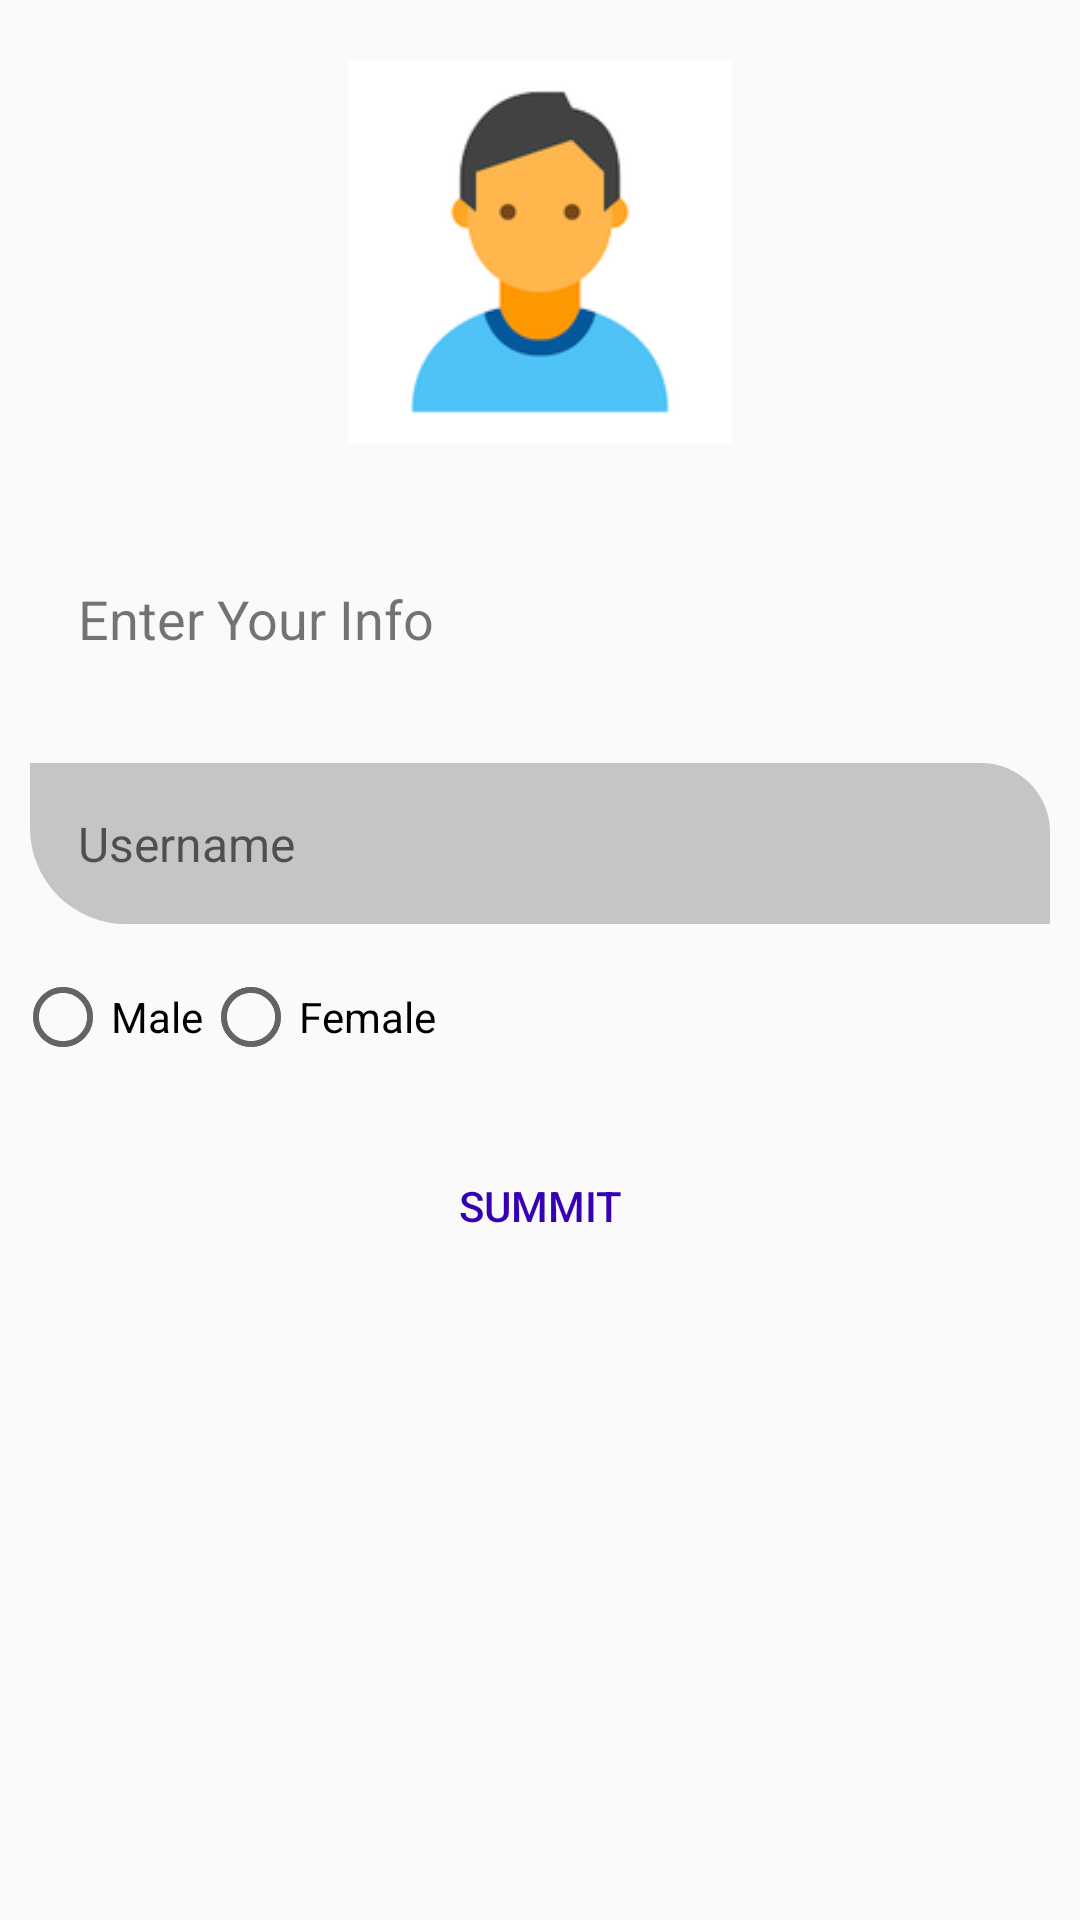

Produce the Android XML layout that renders to this screen, including the resource entries it uses.
<!-- AndroidManifest.xml: application theme Theme.MyStart -->
<!-- res/layout/activity_main.xml -->
<?xml version="1.0" encoding="utf-8"?>
<LinearLayout xmlns:android="http://schemas.android.com/apk/res/android"
    xmlns:app="http://schemas.android.com/apk/res-auto"
    xmlns:tools="http://schemas.android.com/tools"
    android:layout_width="match_parent"
    android:layout_height="match_parent"
    android:orientation="vertical"
    tools:context=".MainActivity">


    <ImageView
        android:layout_width="128dp"
        android:layout_height="128dp"
        android:layout_gravity="center"
        android:layout_margin="20dp"
        android:src="@drawable/person"
        />


    <TextView
        android:layout_width="match_parent"
        android:layout_height="wrap_content"
        android:layout_margin="10dp"
        android:lines="1"
        android:padding="16dp"
        android:text="@string/enter_your_info"
        android:textSize="18sp"
        app:layout_constraintVertical_bias="0.206"
        />




    <EditText
        android:layout_width="match_parent"
        android:layout_height="wrap_content"
        android:layout_margin="10dp"
        android:background="@drawable/my_bk"
        android:padding="16dp"
        android:hint="@string/user_name"
        android:textColor="@color/white"
        android:textSize="16sp"
        app:layout_constraintBottom_toTopOf="@+id/btn1"
        android:drawableEnd="@drawable/ic_baseline_person_24"
        android:drawablePadding="10dp"
        android:drawableTint="@color/white"
        />

    <RadioGroup
        android:layout_width="match_parent"
        android:layout_height="wrap_content"
        android:padding="5dp"
        android:orientation="horizontal"
        >
        <RadioButton
            android:layout_width="wrap_content"
            android:layout_height="wrap_content"
            android:text="@string/male"
            />

        <RadioButton
            android:layout_width="wrap_content"
            android:layout_height="wrap_content"
            android:text="@string/female"
            />

    </RadioGroup>

    <Button
        android:id="@+id/btn1"
        android:layout_width="match_parent"
        android:layout_height="64dp"
        android:layout_margin="10dp"
        android:text="@string/btn1"
        android:textColor="@color/purple_700"
        android:background="@drawable/my_btn"

        />

</LinearLayout>
<!-- resources referenced by this layout -->
<resources>
  <color name="purple_700">#FF3700B3</color>
  <color name="white">#FFFFFFFF</color>
  <!-- drawable my_bk (drawable) -->
  <?xml version="1.0" encoding="utf-8"?>
  <shape xmlns:android="http://schemas.android.com/apk/res/android" android:shape="rectangle">
  
      <solid android:color="@color/gray"/>
  
  
      <corners android:bottomLeftRadius="32dp" android:topRightRadius="23dp"/>
  
  </shape>
  <!-- drawable my_btn (drawable) -->
  <?xml version="1.0" encoding="utf-8"?>
  <selector xmlns:android="http://schemas.android.com/apk/res/android">
  
      <item android:state_pressed="true">
  
          <shape android:shape="rectangle">
              <gradient android:startColor="@color/teal_700"/>
              <corners android:radius="10dp"/>
          </shape>
      </item>
  
  </selector>
  <!-- drawable person: png bitmap (drawable-hdpi, 4286 bytes) -->
  <string name="btn1">Summit</string>
  <string name="enter_your_info">Enter Your Info</string>
  <string name="female">Female</string>
  <string name="male">Male</string>
  <string name="user_name">Username</string>
  <style name="Theme.MyStart" parent="Theme.AppCompat.Light.DarkActionBar">
          
          <item name="colorPrimary">@color/purple_500</item>
          <item name="colorPrimaryDark">@color/purple_700</item>
          <item name="colorAccent">@color/teal_200</item>
          
      </style>
  <color name="gray">#C5C5C5</color>
  <color name="teal_700">#FF018786</color>
  <color name="purple_500">#FF6200EE</color>
  <color name="teal_200">#FF03DAC5</color>
</resources>
